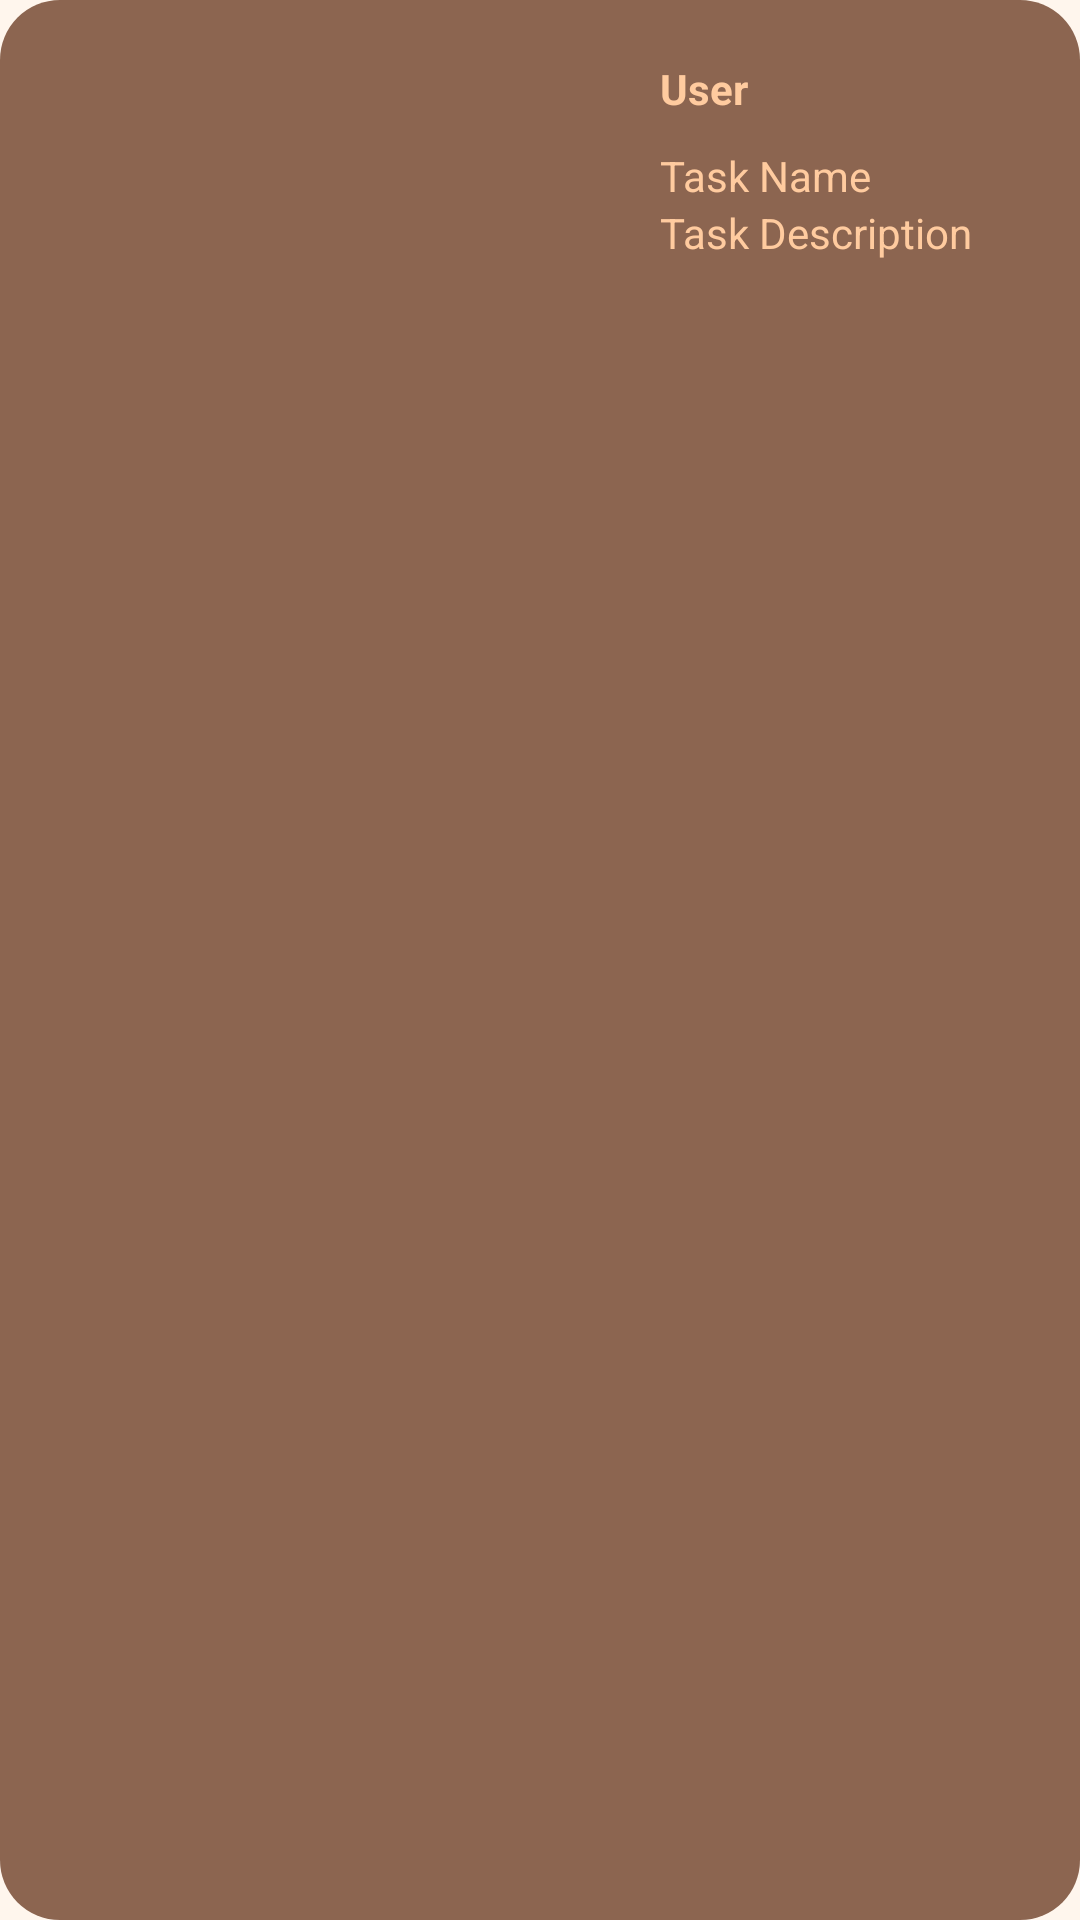

The Android layout XML behind this screen, and the referenced resources:
<!-- AndroidManifest.xml: application theme Theme.ToGether -->
<!-- res/layout/task_item.xml -->
<LinearLayout xmlns:android="http://schemas.android.com/apk/res/android"
    android:layout_width="match_parent"
    android:layout_height="wrap_content"
    android:orientation="horizontal"
    android:padding="20dp"
    android:background="@drawable/taskbox_background">

    <ImageView
        android:id="@+id/task_image"
        android:layout_width="180dp"
        android:layout_height="180dp"
        android:layout_marginEnd="20dp"
        android:maxWidth="180dp"
        android:maxHeight="180dp"
        android:scaleType="centerCrop" />

    <LinearLayout
        android:layout_width="0dp"
        android:layout_height="match_parent"
        android:layout_weight="1"
        android:orientation="vertical"
        android:gravity="top">

        <TextView
            android:id="@+id/task_user"
            android:layout_width="wrap_content"
            android:layout_height="wrap_content"
            android:textStyle="bold"
            android:paddingBottom="10dp"
            android:text="User"
            android:textColor="@color/lightCream"
            />

        <TextView
            android:id="@+id/task_name"
            android:layout_width="wrap_content"
            android:layout_height="wrap_content"
            android:text="Task Name"
            android:textColor="@color/lightCream"/>

        <TextView
            android:id="@+id/task_description"
            android:layout_width="wrap_content"
            android:layout_height="wrap_content"
            android:text="Task Description"
            android:textColor="@color/lightCream"/>
    </LinearLayout>
</LinearLayout>
<!-- resources referenced by this layout -->
<resources>
  <color name="lightCream">#ffcb9f</color>
  <!-- drawable taskbox_background (drawable) -->
  <shape xmlns:android="http://schemas.android.com/apk/res/android">
      <solid android:color="@color/brown" />
      <corners android:radius="20dp" />
      <padding android:left="1dp" android:top="1dp" android:right="1dp" android:bottom="1dp" />
  </shape>
  <style name="Theme.ToGether" parent="Base.Theme.ToGether" />
  <color name="brown">#8C6550</color>
  <style name="Base.Theme.ToGether" parent="Theme.Material3.DayNight.NoActionBar">
          
          <item name="colorPrimary">@color/mainOrange</item>
          <item name="android:windowBackground">@color/lightest</item>
      </style>
  <color name="mainOrange">#D98944</color>
  <color name="lightest">#FFF6ED</color>
</resources>
